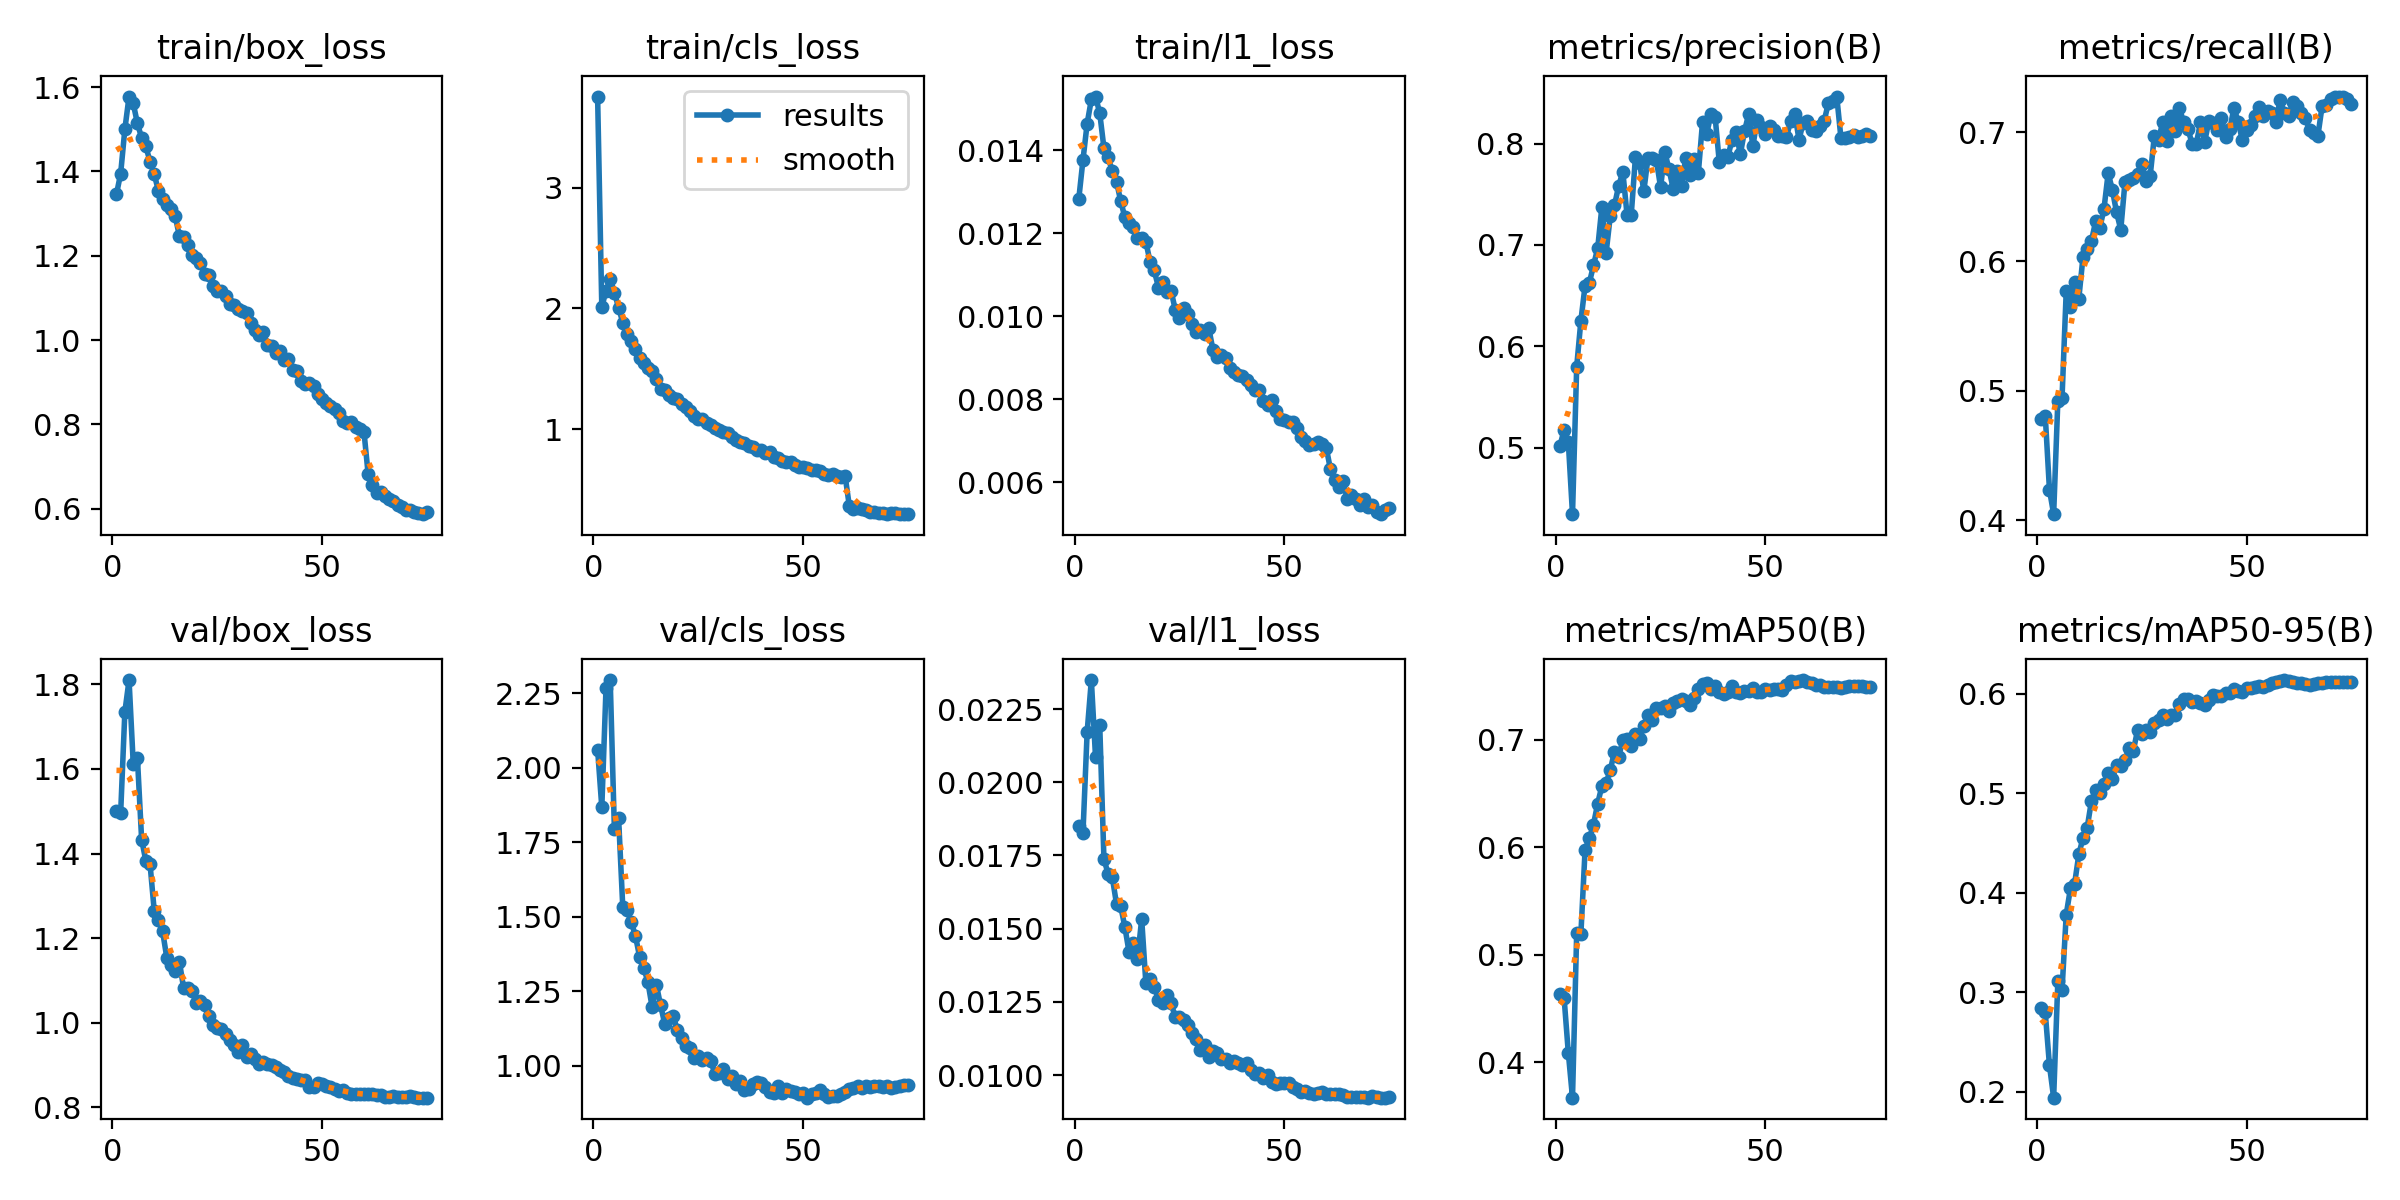

Values plotted in this chart, from the file beside it:
epoch, time, train/box_loss, train/cls_loss, train/l1_loss, metrics/precision(B), metrics/recall(B), metrics/mAP50(B), metrics/mAP50-95(B), val/box_loss, val/cls_loss, val/l1_loss, lr/pg0, lr/pg1, lr/pg2, lr/pg3, lr/pg4, lr/pg5, lr/pg6, lr/pg7
1, 515.5, 1.346, 3.756, 0.01282, 0.5017, 0.4782, 0.4635, 0.2843, 1.5, 2.061, 0.01851, 0.009986, 0.003329, 0.009986, 0.003329, 0.009986, 0.003329, 0.009986, 0.003329
2, 993.9, 1.395, 2.009, 0.01376, 0.518, 0.4807, 0.4599, 0.2797, 1.496, 1.867, 0.01826, 0.01998, 0.006658, 0.01998, 0.006658, 0.01998, 0.006658, 0.01998, 0.006658
3, 1458, 1.5, 2.149, 0.01464, 0.5059, 0.4236, 0.4089, 0.2266, 1.735, 2.266, 0.02172, 0.02992, 0.009975, 0.02992, 0.009975, 0.02992, 0.009975, 0.02992, 0.009975
4, 1916, 1.578, 2.247, 0.01522, 0.4346, 0.4047, 0.3671, 0.1941, 1.81, 2.294, 0.02349, 0.02987, 0.009956, 0.02987, 0.009956, 0.02987, 0.009956, 0.02987, 0.009956
5, 2373, 1.561, 2.132, 0.01529, 0.5801, 0.4923, 0.5201, 0.311, 1.613, 1.793, 0.02085, 0.02977, 0.009925, 0.02977, 0.009925, 0.02977, 0.009925, 0.02977, 0.009925
6, 2829, 1.514, 2.006, 0.01489, 0.6254, 0.4946, 0.5194, 0.3025, 1.625, 1.832, 0.02195, 0.02966, 0.009886, 0.02966, 0.009886, 0.02966, 0.009886, 0.02966, 0.009886
7, 3284, 1.48, 1.883, 0.01405, 0.6599, 0.5772, 0.5977, 0.3781, 1.433, 1.532, 0.01738, 0.02951, 0.009836, 0.02951, 0.009836, 0.02951, 0.009836, 0.02951, 0.009836
8, 3739, 1.46, 1.792, 0.01383, 0.6623, 0.5651, 0.6081, 0.4044, 1.383, 1.522, 0.01687, 0.02933, 0.009777, 0.02933, 0.009777, 0.02933, 0.009777, 0.02933, 0.009777
9, 4195, 1.423, 1.731, 0.01349, 0.6798, 0.5838, 0.621, 0.4092, 1.376, 1.483, 0.01675, 0.02915, 0.009717, 0.02915, 0.009717, 0.02915, 0.009717, 0.02915, 0.009717
10, 4652, 1.393, 1.664, 0.01324, 0.6966, 0.5714, 0.6405, 0.4386, 1.265, 1.437, 0.01584, 0.02893, 0.009643, 0.02893, 0.009643, 0.02893, 0.009643, 0.02893, 0.009643
11, 5109, 1.354, 1.592, 0.01277, 0.7373, 0.6036, 0.6567, 0.4554, 1.242, 1.367, 0.01577, 0.02868, 0.009561, 0.02868, 0.009561, 0.02868, 0.009561, 0.02868, 0.009561
12, 5566, 1.334, 1.551, 0.01238, 0.6917, 0.6097, 0.6597, 0.4656, 1.216, 1.33, 0.01505, 0.02841, 0.00947, 0.02841, 0.00947, 0.02841, 0.00947, 0.02841, 0.00947
13, 6024, 1.32, 1.51, 0.01225, 0.7285, 0.6157, 0.6714, 0.4922, 1.154, 1.28, 0.01419, 0.02811, 0.009371, 0.02811, 0.009371, 0.02811, 0.009371, 0.02811, 0.009371
14, 6479, 1.31, 1.479, 0.01215, 0.7389, 0.6309, 0.6889, 0.5032, 1.138, 1.196, 0.0145, 0.0278, 0.009265, 0.0278, 0.009265, 0.0278, 0.009265, 0.0278, 0.009265
15, 6935, 1.294, 1.419, 0.01188, 0.7582, 0.6257, 0.6839, 0.4999, 1.123, 1.273, 0.01397, 0.02745, 0.009151, 0.02745, 0.009151, 0.02745, 0.009151, 0.02745, 0.009151
16, 7391, 1.247, 1.335, 0.01189, 0.7721, 0.6407, 0.6998, 0.5095, 1.145, 1.204, 0.01533, 0.02709, 0.00903, 0.02709, 0.00903, 0.02709, 0.00903, 0.02709, 0.00903
17, 7848, 1.243, 1.328, 0.01179, 0.7299, 0.6683, 0.7001, 0.5201, 1.082, 1.141, 0.01313, 0.02679, 0.008929, 0.02679, 0.008929, 0.02679, 0.008929, 0.02679, 0.008929
18, 8304, 1.227, 1.282, 0.01131, 0.7296, 0.6553, 0.694, 0.5142, 1.083, 1.16, 0.01329, 0.02639, 0.008797, 0.02639, 0.008797, 0.02639, 0.008797, 0.02639, 0.008797
19, 8759, 1.203, 1.258, 0.0111, 0.7864, 0.638, 0.7054, 0.5281, 1.075, 1.167, 0.01301, 0.02598, 0.008658, 0.02598, 0.008658, 0.02598, 0.008658, 0.02598, 0.008658
20, 9215, 1.195, 1.248, 0.01069, 0.7811, 0.6246, 0.7003, 0.5271, 1.046, 1.121, 0.01258, 0.02554, 0.008513, 0.02554, 0.008513, 0.02554, 0.008513, 0.02554, 0.008513
21, 9671, 1.182, 1.208, 0.01083, 0.7529, 0.6612, 0.7129, 0.5332, 1.051, 1.094, 0.01245, 0.02509, 0.008362, 0.02509, 0.008362, 0.02509, 0.008362, 0.02509, 0.008362
22, 10128, 1.157, 1.181, 0.01058, 0.7862, 0.663, 0.7226, 0.5461, 1.042, 1.066, 0.01274, 0.02462, 0.008205, 0.02462, 0.008205, 0.02462, 0.008205, 0.02462, 0.008205
23, 10584, 1.154, 1.154, 0.01061, 0.7856, 0.6642, 0.7185, 0.5428, 1.016, 1.058, 0.01245, 0.02413, 0.008043, 0.02413, 0.008043, 0.02413, 0.008043, 0.02413, 0.008043
24, 11040, 1.129, 1.106, 0.01016, 0.7836, 0.6673, 0.729, 0.5635, 0.9959, 1.026, 0.01199, 0.02363, 0.007875, 0.02363, 0.007875, 0.02363, 0.007875, 0.02363, 0.007875
25, 11498, 1.118, 1.088, 0.00996, 0.757, 0.6755, 0.7295, 0.5598, 0.9876, 1.033, 0.012, 0.02311, 0.007702, 0.02311, 0.007702, 0.02311, 0.007702, 0.02311, 0.007702
26, 11956, 1.117, 1.086, 0.01019, 0.7918, 0.6625, 0.7314, 0.5637, 0.9843, 1.019, 0.01188, 0.02258, 0.007525, 0.02258, 0.007525, 0.02258, 0.007525, 0.02258, 0.007525
27, 12413, 1.105, 1.048, 0.01005, 0.7746, 0.6658, 0.727, 0.5613, 0.9731, 1.026, 0.0117, 0.02203, 0.007343, 0.02203, 0.007343, 0.02203, 0.007343, 0.02203, 0.007343
28, 12870, 1.086, 1.031, 0.00982, 0.7555, 0.6967, 0.7341, 0.571, 0.9595, 1.015, 0.01144, 0.02147, 0.007158, 0.02147, 0.007158, 0.02147, 0.007158, 0.02147, 0.007158
29, 13328, 1.082, 1.007, 0.00963, 0.773, 0.6938, 0.7355, 0.5739, 0.9481, 0.9717, 0.01122, 0.0209, 0.006968, 0.0209, 0.006968, 0.0209, 0.006968, 0.0209, 0.006968
30, 13786, 1.075, 0.9943, 0.00967, 0.758, 0.708, 0.7379, 0.5788, 0.932, 0.9744, 0.01086, 0.02033, 0.006775, 0.02033, 0.006775, 0.02033, 0.006775, 0.02033, 0.006775
31, 14243, 1.07, 0.9744, 0.00957, 0.7861, 0.693, 0.7359, 0.5744, 0.9485, 0.9888, 0.01103, 0.01974, 0.00658, 0.01974, 0.00658, 0.01974, 0.00658, 0.01974, 0.00658
32, 14701, 1.065, 0.9691, 0.00971, 0.7695, 0.7127, 0.7326, 0.5784, 0.9186, 0.9561, 0.01061, 0.01914, 0.006381, 0.01914, 0.006381, 0.01914, 0.006381, 0.01914, 0.006381
33, 15159, 1.041, 0.9314, 0.00918, 0.7852, 0.7005, 0.7383, 0.5792, 0.9265, 0.9656, 0.01083, 0.01854, 0.00618, 0.01854, 0.00618, 0.01854, 0.00618, 0.01854, 0.00618
34, 15617, 1.025, 0.9081, 0.00902, 0.7711, 0.7183, 0.7472, 0.5896, 0.9139, 0.9392, 0.01076, 0.01793, 0.005978, 0.01793, 0.005978, 0.01793, 0.005978, 0.01793, 0.005978
35, 16074, 1.011, 0.8899, 0.00906, 0.8212, 0.7076, 0.7517, 0.5947, 0.9021, 0.9501, 0.01055, 0.01732, 0.005773, 0.01732, 0.005773, 0.01732, 0.005773, 0.01732, 0.005773
36, 16532, 1.019, 0.885, 0.009, 0.8096, 0.7027, 0.7527, 0.5953, 0.9072, 0.9184, 0.01055, 0.0167, 0.005567, 0.0167, 0.005567, 0.0167, 0.005567, 0.0167, 0.005567
37, 16990, 0.9878, 0.8623, 0.00876, 0.829, 0.6911, 0.7474, 0.5921, 0.9025, 0.9231, 0.01043, 0.01608, 0.005361, 0.01608, 0.005361, 0.01608, 0.005361, 0.01608, 0.005361
38, 17448, 0.9849, 0.8556, 0.00865, 0.8264, 0.6908, 0.7495, 0.5925, 0.9013, 0.9395, 0.01048, 0.01546, 0.005154, 0.01546, 0.005154, 0.01546, 0.005154, 0.01546, 0.005154
39, 17905, 0.9692, 0.8292, 0.00858, 0.7813, 0.7075, 0.7442, 0.5908, 0.8946, 0.9449, 0.01043, 0.01484, 0.004946, 0.01484, 0.004946, 0.01484, 0.004946, 0.01484, 0.004946
40, 18364, 0.9739, 0.8279, 0.00856, 0.7885, 0.6926, 0.7422, 0.5892, 0.8875, 0.9421, 0.01034, 0.01422, 0.004739, 0.01422, 0.004739, 0.01422, 0.004739, 0.01422, 0.004739
41, 18821, 0.9528, 0.7989, 0.00846, 0.7863, 0.7085, 0.744, 0.5938, 0.8833, 0.9291, 0.01043, 0.0136, 0.004533, 0.0136, 0.004533, 0.0136, 0.004533, 0.0136, 0.004533
42, 19278, 0.955, 0.8089, 0.00834, 0.8032, 0.7072, 0.7496, 0.5991, 0.8751, 0.9121, 0.01018, 0.01298, 0.004327, 0.01298, 0.004327, 0.01298, 0.004327, 0.01298, 0.004327
43, 19736, 0.929, 0.7672, 0.00822, 0.8117, 0.7018, 0.7441, 0.5975, 0.8697, 0.9096, 0.01003, 0.01237, 0.004122, 0.01237, 0.004122, 0.01237, 0.004122, 0.01237, 0.004122
44, 20195, 0.9272, 0.7621, 0.00821, 0.7893, 0.7112, 0.7432, 0.5977, 0.8663, 0.9313, 0.01006, 0.01176, 0.00392, 0.01176, 0.00392, 0.01176, 0.00392, 0.01176, 0.00392
45, 20653, 0.9026, 0.7379, 0.00796, 0.8121, 0.6961, 0.7452, 0.6006, 0.865, 0.9084, 0.0099, 0.01116, 0.003719, 0.01116, 0.003719, 0.01116, 0.003719, 0.01116, 0.003719
46, 21112, 0.8951, 0.729, 0.00787, 0.8291, 0.7024, 0.7454, 0.6012, 0.8651, 0.9216, 0.01001, 0.01056, 0.00352, 0.01056, 0.00352, 0.01056, 0.00352, 0.01056, 0.00352
47, 21570, 0.8985, 0.7297, 0.00797, 0.7973, 0.7188, 0.7477, 0.6048, 0.8476, 0.9145, 0.00975, 0.009974, 0.003325, 0.009974, 0.003325, 0.009974, 0.003325, 0.009974, 0.003325
48, 22028, 0.8904, 0.7007, 0.00771, 0.8234, 0.7076, 0.744, 0.6026, 0.8496, 0.9127, 0.0097, 0.009395, 0.003132, 0.009395, 0.003132, 0.009395, 0.003132, 0.009395, 0.003132
49, 22486, 0.8712, 0.6857, 0.00752, 0.8159, 0.6937, 0.7442, 0.6022, 0.8581, 0.9057, 0.00972, 0.008827, 0.002942, 0.008827, 0.002942, 0.008827, 0.002942, 0.008827, 0.002942
50, 22944, 0.8611, 0.6836, 0.0075, 0.8097, 0.7014, 0.747, 0.606, 0.855, 0.9076, 0.00974, 0.00827, 0.002757, 0.00827, 0.002757, 0.00827, 0.002757, 0.00827, 0.002757
51, 23402, 0.8506, 0.6778, 0.00744, 0.8169, 0.7052, 0.7464, 0.6057, 0.8518, 0.8931, 0.00972, 0.007725, 0.002575, 0.007725, 0.002575, 0.007725, 0.002575, 0.007725, 0.002575
52, 23859, 0.8431, 0.6642, 0.00744, 0.8132, 0.7124, 0.747, 0.6067, 0.8477, 0.9038, 0.0096, 0.007193, 0.002398, 0.007193, 0.002398, 0.007193, 0.002398, 0.007193, 0.002398
53, 24316, 0.8373, 0.6575, 0.00731, 0.8073, 0.7197, 0.7467, 0.6076, 0.8445, 0.9095, 0.00952, 0.006675, 0.002225, 0.006675, 0.002225, 0.006675, 0.002225, 0.006675, 0.002225
54, 24774, 0.828, 0.6522, 0.00708, 0.8072, 0.7125, 0.7458, 0.6068, 0.8391, 0.9183, 0.00942, 0.006172, 0.002057, 0.006172, 0.002057, 0.006172, 0.002057, 0.006172, 0.002057
55, 25230, 0.8076, 0.6281, 0.007, 0.8064, 0.7162, 0.7506, 0.6085, 0.8405, 0.9038, 0.00945, 0.005684, 0.001895, 0.005684, 0.001895, 0.005684, 0.001895, 0.005684, 0.001895
56, 25688, 0.8025, 0.6186, 0.00689, 0.8221, 0.7148, 0.7544, 0.6112, 0.8335, 0.8955, 0.0094, 0.005213, 0.001738, 0.005213, 0.001738, 0.005213, 0.001738, 0.005213, 0.001738
57, 26145, 0.8068, 0.6291, 0.00692, 0.8289, 0.708, 0.754, 0.6118, 0.8319, 0.8998, 0.00937, 0.00476, 0.001587, 0.00476, 0.001587, 0.00476, 0.001587, 0.00476, 0.001587
58, 26602, 0.794, 0.6108, 0.00697, 0.804, 0.7251, 0.755, 0.6128, 0.8318, 0.9004, 0.00939, 0.004325, 0.001442, 0.004325, 0.001442, 0.004325, 0.001442, 0.004325, 0.001442
59, 27058, 0.7903, 0.6009, 0.00691, 0.8206, 0.7149, 0.7554, 0.6139, 0.8319, 0.9038, 0.00943, 0.003909, 0.001303, 0.003909, 0.001303, 0.003909, 0.001303, 0.003909, 0.001303
60, 27514, 0.7832, 0.6143, 0.00683, 0.8222, 0.7124, 0.7538, 0.6129, 0.8312, 0.9118, 0.00937, 0.003512, 0.001171, 0.003512, 0.001171, 0.003512, 0.001171, 0.003512, 0.001171
... 15 more rows
